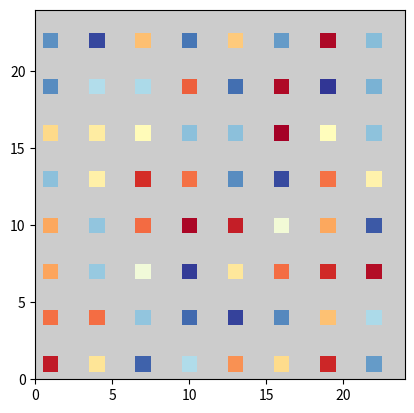

Python code for this plot: (Note: this script raises an exception after producing the figure.)
import pandas as pd
import numpy as np
import numpy.ma as ma
import matplotlib.pyplot as plt

msize=25
rrange=int(msize**0.5)
jump=3
start=int(jump/2)

X,Y=np.meshgrid(range(0,msize),range(0,msize))
dat=np.random.rand(msize,msize)*rrange

msk=np.zeros_like(dat)
msk[start::jump,start::jump].fill(1)
mdat=msk*dat
mdat[mdat==0]=np.nan
mmdat = ma.masked_where(np.isnan(mdat),mdat)

fargs={ 'edgecolor': 'w',
        'facecolor': 'w',
        'frameon': True,
        }

fig = plt.figure(**fargs)

cmap = plt.get_cmap('RdYlBu')
cmap.set_bad(color='#cccccc', alpha=1.)

plot = plt.pcolormesh(X,Y,mmdat,cmap=cmap)

plot.axes.set_ylim(0,msize-1)
plot.axes.set_xlim(0,msize-1)
plot.axes.set_aspect('equal')

fargs['bbox_inches']='tight'

# Save
fig.savefig("masked100.png",dpi=100,**fargs)

plt.colorbar()
fig.savefig("masked101.png",dpi=100,**fargs)


